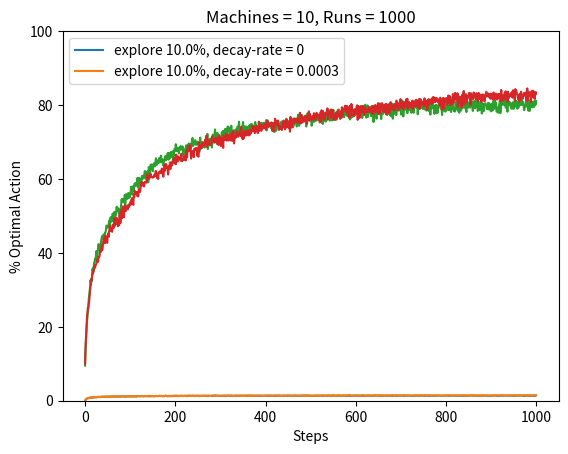

Write the Python code that produced this figure.
import random
from matplotlib import pyplot as plt
import numpy as np


class agent():
    def __init__(self, machines, exploration, decay_rate):
        self.exploration = exploration
        # creats an estimate of n machines
        self.machines = np.zeros(machines)
        self.counts = [0] * machines
        self.steps = 0
        self.decay = decay_rate

    def action(self):
        best = self.machines.argmax()
        # exponential decay
        e = self.exploration / np.exp(self.steps*self.decay)
        if np.random.random_sample() < e:
            chosen = np.random.random_integers(0, len(self.machines) - 2)
            return chosen if chosen < best else chosen + 1
        return best

    def update(self, machine, reward):
        self.steps += 1
        self.counts[machine] += 1
        self.machines[machine] += (reward - self.machines[machine]) / self.counts[machine]


class environment():
    def __init__(self, machines):
        self.machines = np.random.normal(size=machines)

    def optimal_action(self):
        return np.argmax(self.machines)

    def reward(self, action):
        return self.machines[action] + np.random.normal()


def experiment(n_runs, n_machines, n_steps, exploration, decay_rate):
    rewards = np.zeros((n_runs, n_steps))
    optimals = np.zeros((n_runs, n_steps))

    for run in range(n_runs):
        env = environment(n_machines)
        aj = agent(n_machines, exploration, decay_rate)
        for step in range(n_steps):
            action = aj.action()
            if action == env.optimal_action():
                optimals[run,step] = 100
            rewards[run,step] = env.reward(action)
            aj.update(action, rewards[run,step])
    
    return np.mean(rewards, 0), np.mean(optimals, 0)


def main():
    n_machines = 10
    n_runs = 1000
    parameters = [(.1,0), (.1,0.0003)]
    avg_rewards, optimal_actions = [], []
    legends = []

    for e,r in parameters:
        ar, oa = experiment(n_runs=n_runs, n_machines=n_machines, n_steps=1000, exploration=e, decay_rate=r)
        avg_rewards.append(ar)
        optimal_actions.append(oa)
        legends.append('explore {0}%, decay-rate = {1}'.format(e*100, r))

    for avg_reward in avg_rewards:
        plt.plot(avg_reward)
    plt.legend(legends, loc='upper left')
    plt.ylabel('Average Reward')
    plt.xlabel('Steps')
    plt.title('Machines = {0}, Runs = {1}'.format(n_machines, n_runs))
    plt.show()

    for optimal_action in optimal_actions:
        plt.plot(optimal_action)
    plt.gca().set_ylim([0,100])
    plt.legend(legends, loc='upper left')
    plt.ylabel('% Optimal Action')
    plt.xlabel('Steps')
    plt.title('Machines = {0}, Runs = {1}'.format(n_machines, n_runs))
    plt.show()


if __name__ == '__main__':
    main()